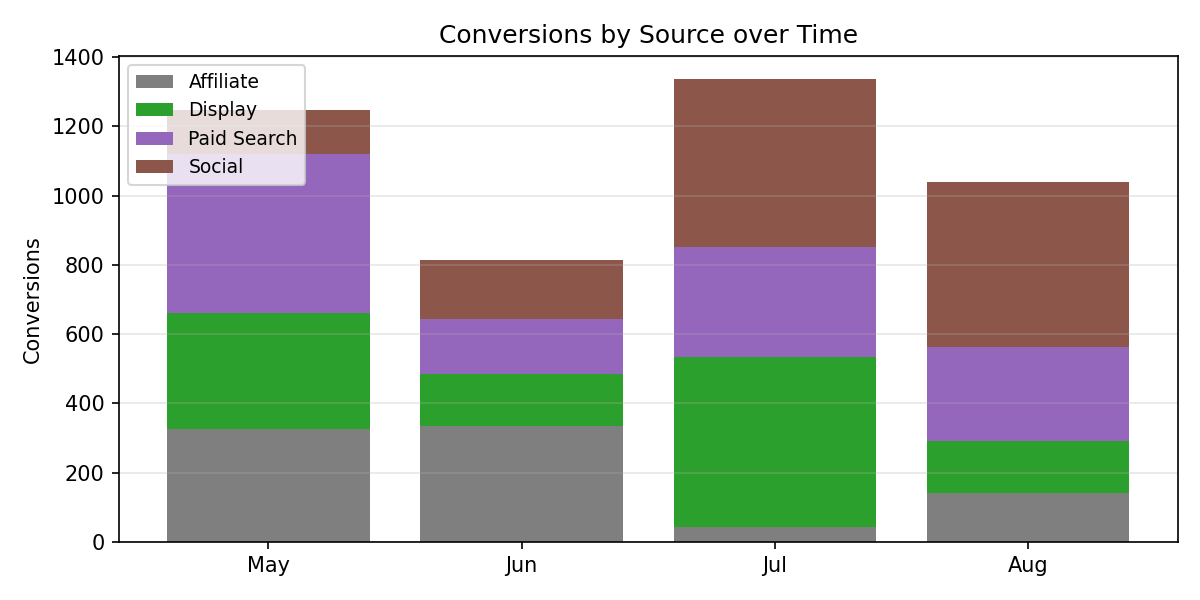

The file beside this chart, header and first rows:
Period, Affiliate, Display, Paid Search, Social, Total
May, 327.0, 334.0, 459.0, 128.0, 1248
Jun, 335.0, 149.0, 159.0, 172.0, 815.0
Jul, 44.0, 490.0, 316.0, 486.0, 1336
Aug, 140.0, 150.0, 274.0, 475.0, 1039
